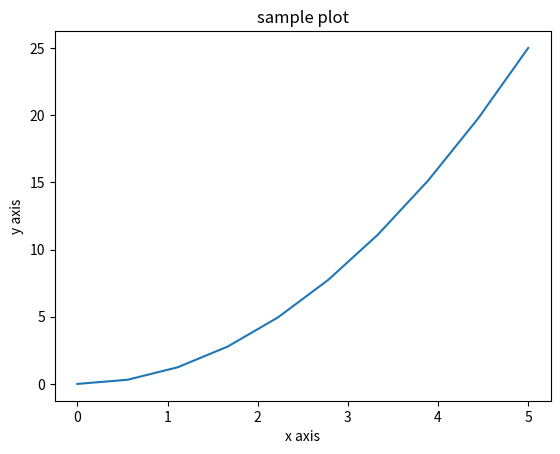

Reproduce this figure in Python.
import matplotlib.pyplot as plt
import numpy as np

x = np.linspace(0, 5, 10)
y = x**2
plt.plot(x,y)
plt.title("sample plot")
plt.xlabel("x axis")
plt.ylabel("y axis")
plt.show()

